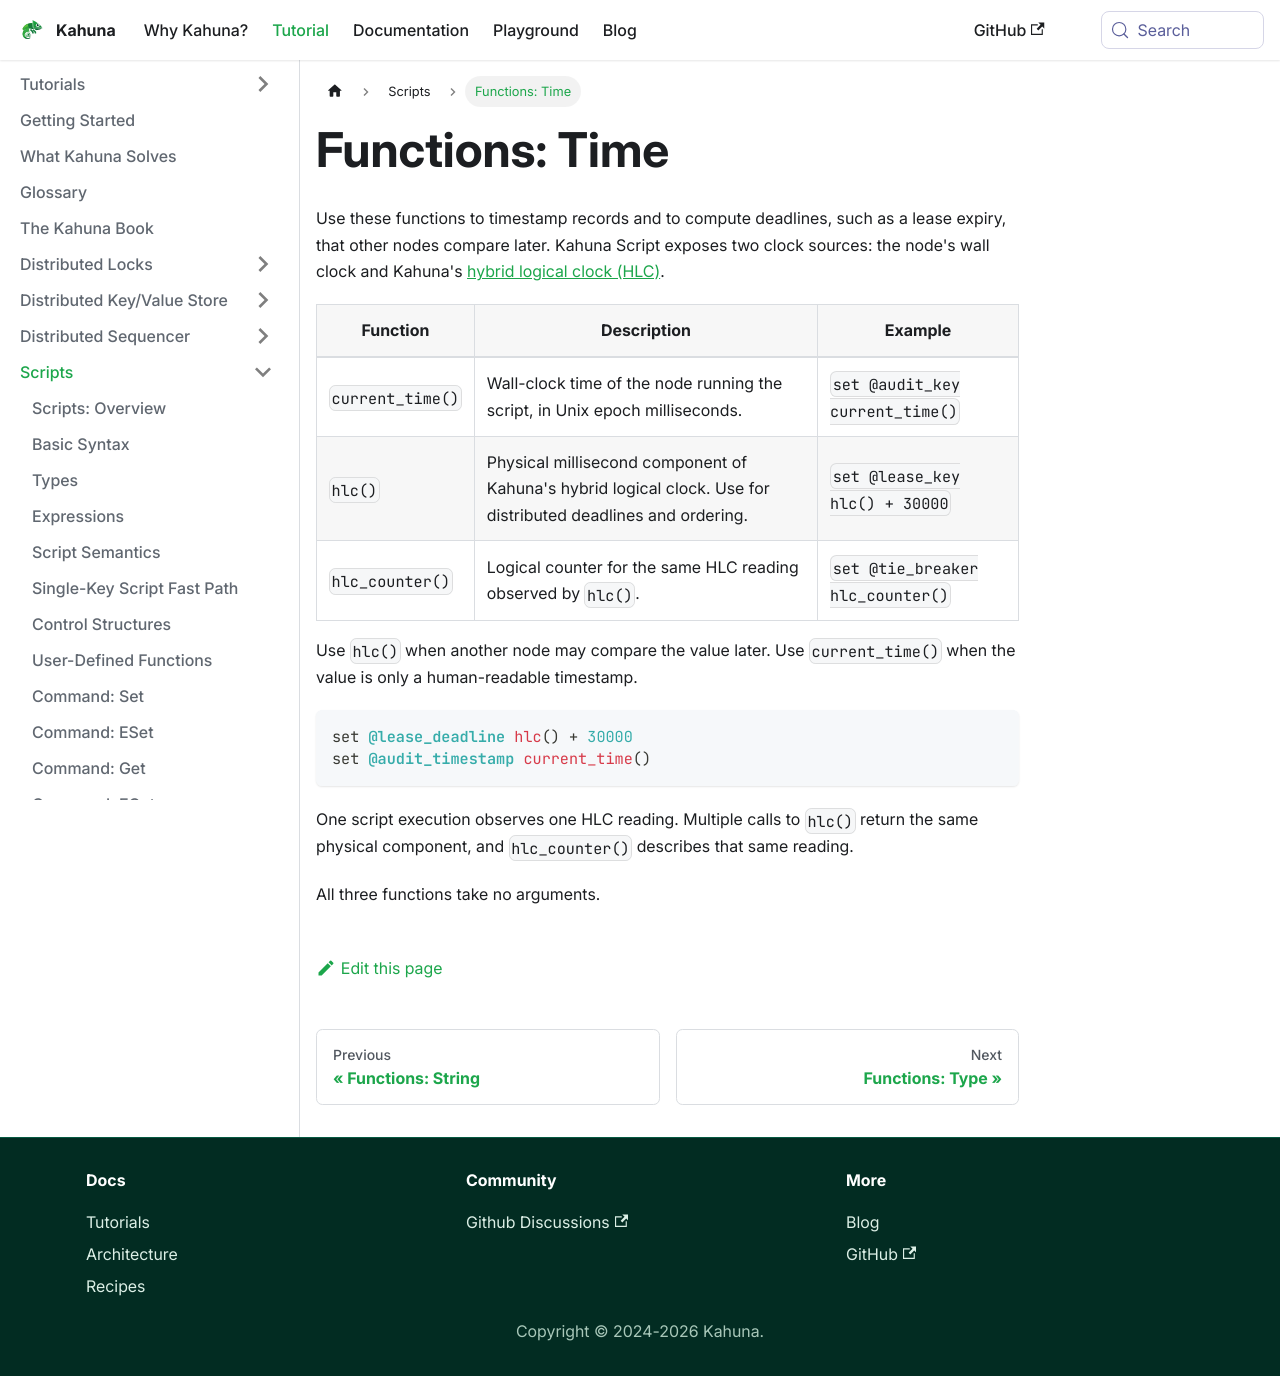

repository: kahunakv/kahunakv.github.io · page: docs/scripts/functions/time/index.html · generator: docusaurus

# Functions: Time

Use these functions to timestamp records and to compute deadlines, such as a lease expiry, that other nodes compare later. Kahuna Script exposes two clock sources: the node's wall clock and Kahuna's [hybrid logical clock (HLC)](/docs/glossary/#hybrid-logical-clock-hlc).

| Function | Description | Example |
|----------|-------------|---------|
| `current_time()` | Wall-clock time of the node running the script, in Unix epoch milliseconds. | `set @audit_key current_time()` |
| `hlc()` | Physical millisecond component of Kahuna's hybrid logical clock. Use for distributed deadlines and ordering. | `set @lease_key hlc() + 30000` |
| `hlc_counter()` | Logical counter for the same HLC reading observed by `hlc()`. | `set @tie_breaker hlc_counter()` |

Use `hlc()` when another node may compare the value later. Use `current_time()` when the value is only a human-readable timestamp.

```kahuna
set @lease_deadline hlc() + 30000
set @audit_timestamp current_time()
```

One script execution observes one HLC reading. Multiple calls to `hlc()` return the same physical component, and `hlc_counter()` describes that same reading.

All three functions take no arguments.
